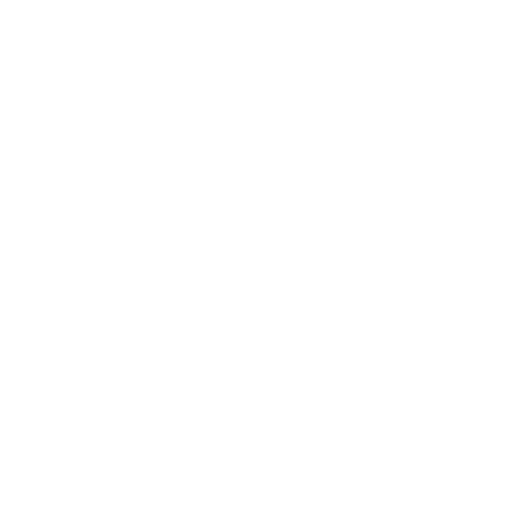
t = 0.00 s
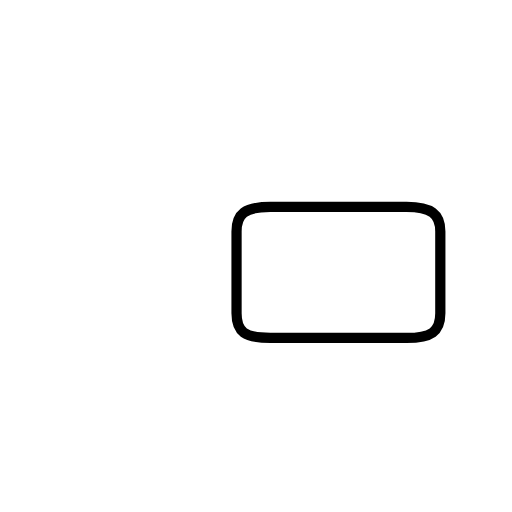
t = 1.85 s
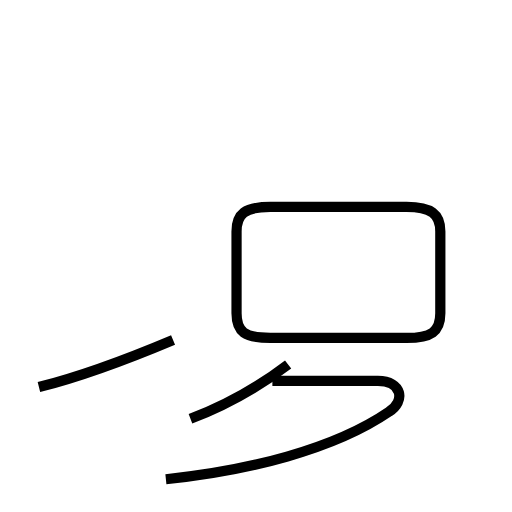
t = 3.73 s
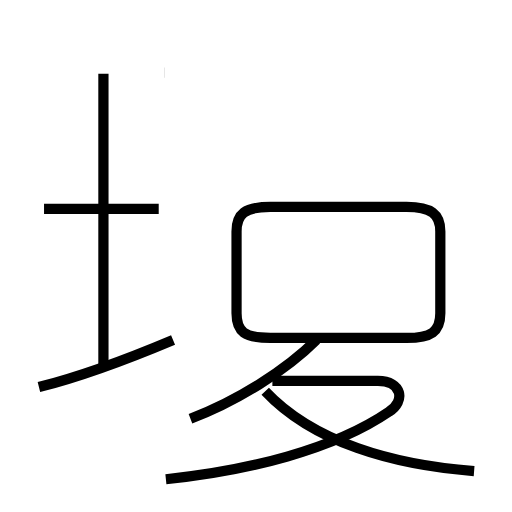
t = 5.71 s
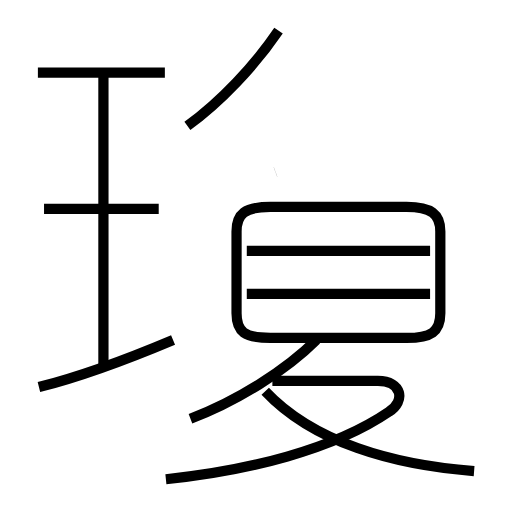
t = 7.54 s
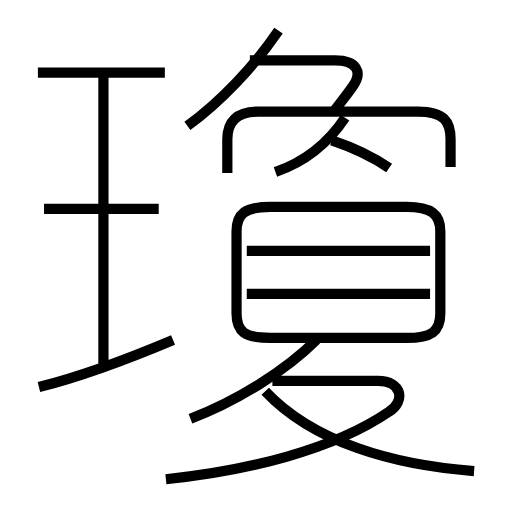
t = 9.40 s

The animated SVG that drew these frames (rendered in a browser with its animation timeline set to each time). Animation: 15 SMIL elements (animate=15); one cycle of 9.40 s.

<?xml version='1.0' encoding='utf-8'?>
<svg viewBox="0.0 -6.0 50.0 50.0" version="1.1" xmlns="http://www.w3.org/2000/svg"><rect x="-1000" y="-1000" width="2000" height="2000" stroke="white" fill="white" /><g style="fill:none;stroke:#000000;stroke-width:1"><path d="M 26.4 -11.0 L 39.7 -11.0 C 42.1 -11.0 43.0 -11.6 43.0 -13.4 L 43.0 -21.4 C 43.0 -23.1 42.1 -23.8 39.7 -23.8 L 26.4 -23.8 C 23.9 -23.8 23.1 -23.1 23.1 -21.4 L 23.1 -13.4 C 23.1 -11.6 23.9 -11.0 26.4 -11.0 Z " transform="translate(0.0 38.0)" stroke-dasharray="61.57150192715672" stroke-dashoffset="61.57150192715672"><animate attributeName="stroke-dashoffset" from="61.57150192715672" to="0" dur="1.8471450578147015s" begin="0s" fill="freeze" /></path><path d="M 3.8 -6.2 C 7.8 -7.2 13.1 -9.2 16.9 -10.8 " transform="translate(0.0 38.0)" stroke-dasharray="13.895774742699652" stroke-dashoffset="13.895774742699652"><animate attributeName="stroke-dashoffset" from="13.895774742699652" to="0" dur="0.41687324228098954s" begin="1.8471450578147015s" fill="freeze" /></path><path d="M 16.2 2.8 C 24.1 2.0 32.6 -0.1 38.0 -3.8 C 39.6 -4.8 39.3 -6.8 36.9 -6.8 L 26.6 -6.8 " transform="translate(0.0 38.0)" stroke-dasharray="38.05497785484258" stroke-dashoffset="38.05497785484258"><animate attributeName="stroke-dashoffset" from="38.05497785484258" to="0" dur="1.1416493356452775s" begin="2.264018300095691s" fill="freeze" /></path><path d="M 18.6 -3.1 C 23.1 -4.8 27.9 -7.8 30.9 -10.8 " transform="translate(0.0 38.0)" stroke-dasharray="14.607463194349464" stroke-dashoffset="14.607463194349464"><animate attributeName="stroke-dashoffset" from="14.607463194349464" to="0" dur="0.4382238958304839s" begin="3.4056676357409685s" fill="freeze" /></path><path d="M 10.1 -8.2 L 10.1 -36.8 " transform="translate(0.0 38.0)" stroke-dasharray="28.599999999999998" stroke-dashoffset="28.599999999999998"><animate attributeName="stroke-dashoffset" from="28.599999999999998" to="0" dur="0.8579999999999999s" begin="3.8438915315714524s" fill="freeze" /></path><path d="M 15.5 -23.6 L 4.3 -23.6 " transform="translate(0.0 38.0)" stroke-dasharray="11.2" stroke-dashoffset="11.2"><animate attributeName="stroke-dashoffset" from="11.2" to="0" dur="0.33599999999999997s" begin="4.7018915315714525s" fill="freeze" /></path><path d="M 46.3 2.0 C 38.4 1.4 30.6 -0.8 25.9 -5.8 " transform="translate(0.0 38.0)" stroke-dasharray="22.32748256574937" stroke-dashoffset="22.32748256574937"><animate attributeName="stroke-dashoffset" from="22.32748256574937" to="0" dur="0.669824476972481s" begin="5.037891531571453s" fill="freeze" /></path><path d="M 16.1 -36.9 L 3.7 -36.9 " transform="translate(0.0 38.0)" stroke-dasharray="12.400000000000002" stroke-dashoffset="12.400000000000002"><animate attributeName="stroke-dashoffset" from="12.400000000000002" to="0" dur="0.37200000000000005s" begin="5.707716008543934s" fill="freeze" /></path><path d="M 42.0 -15.3 L 24.1 -15.3 " transform="translate(0.0 38.0)" stroke-dasharray="17.9" stroke-dashoffset="17.9"><animate attributeName="stroke-dashoffset" from="17.9" to="0" dur="0.5369999999999999s" begin="6.079716008543934s" fill="freeze" /></path><path d="M 42.0 -19.5 L 24.1 -19.5 " transform="translate(0.0 38.0)" stroke-dasharray="17.9" stroke-dashoffset="17.9"><animate attributeName="stroke-dashoffset" from="17.9" to="0" dur="0.5369999999999999s" begin="6.616716008543934s" fill="freeze" /></path><path d="M 18.3 -31.7 C 21.5 -34.0 24.9 -37.6 27.2 -41.0 " transform="translate(0.0 38.0)" stroke-dasharray="12.93212241480998" stroke-dashoffset="12.93212241480998"><animate attributeName="stroke-dashoffset" from="12.93212241480998" to="0" dur="0.38796367244429936s" begin="7.153716008543934s" fill="freeze" /></path><path d="M 26.9 -27.2 C 29.5 -28.1 31.9 -29.8 33.7 -32.5 " transform="translate(0.0 38.0)" stroke-dasharray="8.77891679679447" stroke-dashoffset="8.77891679679447"><animate attributeName="stroke-dashoffset" from="8.77891679679447" to="0" dur="0.26336750390383407s" begin="7.541679680988233s" fill="freeze" /></path><path d="M 44.0 -27.7 L 44.0 -30.4 C 44.0 -32.1 43.4 -33.1 40.8 -33.1 L 25.2 -33.1 C 23.1 -33.1 22.2 -32.1 22.2 -30.4 L 22.2 -27.1 " transform="translate(0.0 38.0)" stroke-dasharray="31.105158742048864" stroke-dashoffset="31.105158742048864"><animate attributeName="stroke-dashoffset" from="31.105158742048864" to="0" dur="0.9331547622614659s" begin="7.805047184892067s" fill="freeze" /></path><path d="M 38.0 -27.6 C 36.4 -28.7 34.2 -29.7 32.4 -30.3 " transform="translate(0.0 38.0)" stroke-dasharray="6.234985653815271" stroke-dashoffset="6.234985653815271"><animate attributeName="stroke-dashoffset" from="6.234985653815271" to="0" dur="0.18704956961445812s" begin="8.738201947153533s" fill="freeze" /></path><path d="M 32.5 -33.0 C 33.1 -33.8 33.7 -34.5 34.4 -35.5 C 35.5 -37.0 34.8 -38.1 32.7 -38.1 L 24.4 -38.1" transform="translate(0.0 38.0)" stroke-dasharray="15.721225703079515" stroke-dashoffset="15.721225703079515"><animate attributeName="stroke-dashoffset" from="15.721225703079515" to="0" dur="0.47163677109238544s" begin="8.925251516767991s" fill="freeze" /></path></g></svg>
